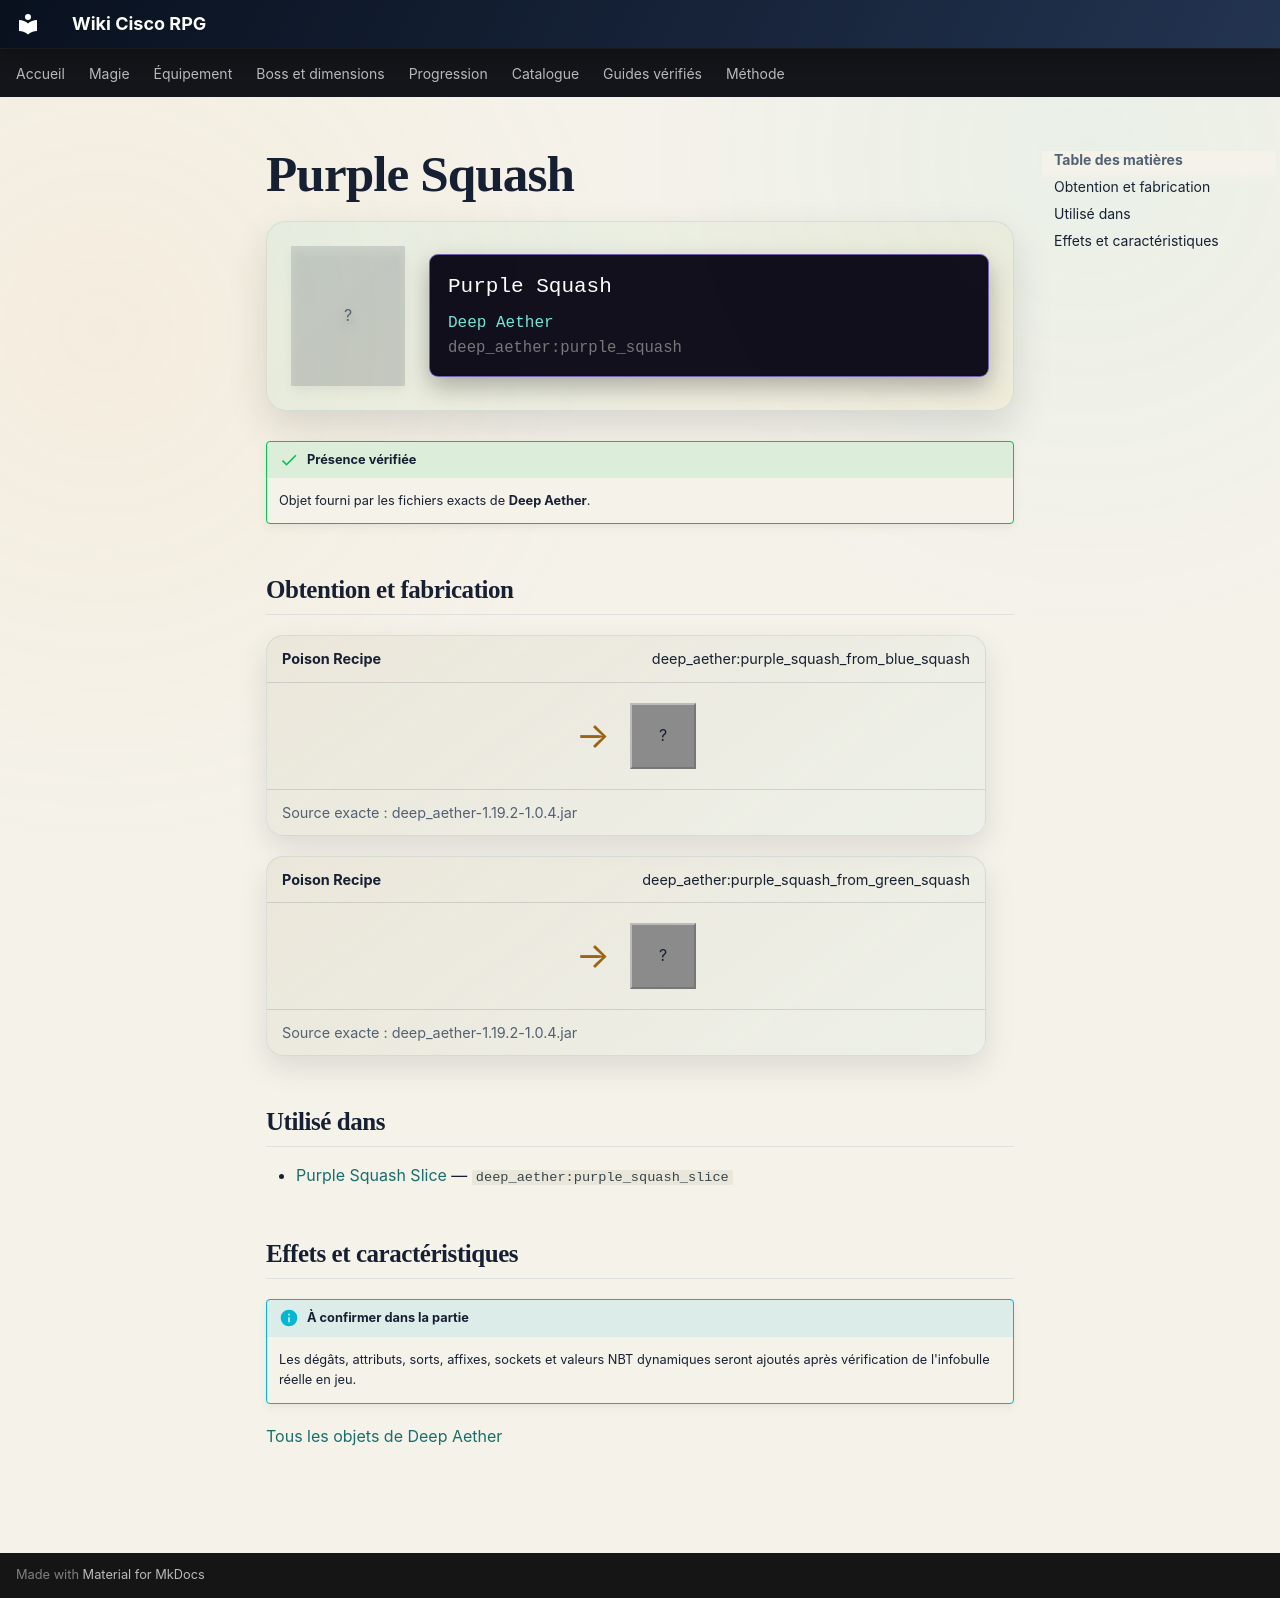

repository: Kloups-Dev/wiki-cisco-rpg · page: catalogue/objets/deep_aether/purple_squash/index.html · generator: mkdocs

# Purple Squash

<div class="mc-item-showcase">
<div class="mc-item-icon mc-item-icon--missing">?</div>
<div class="mc-tooltip-card">
<div class="mc-tooltip-card__name">Purple Squash</div>
<div class="mc-tooltip-card__mod">Deep Aether</div>
<div class="mc-tooltip-card__id">deep_aether:purple_squash</div>
</div>
</div>

!!! success "Présence vérifiée"
    Objet fourni par les fichiers exacts de **Deep Aether**.

## Obtention et fabrication

<div class="jei-recipe"><div class="jei-recipe__head"><strong>Poison Recipe</strong><span>deep_aether:purple_squash_from_blue_squash</span></div><div class="jei-recipe__body"><div class="jei-inputs"></div><span class="jei-arrow">→</span><span class="jei-slot jei-slot--result">?</span></div><div class="jei-recipe__source">Source exacte : deep_aether-1.19.2-1.0.4.jar</div></div>
<div class="jei-recipe"><div class="jei-recipe__head"><strong>Poison Recipe</strong><span>deep_aether:purple_squash_from_green_squash</span></div><div class="jei-recipe__body"><div class="jei-inputs"></div><span class="jei-arrow">→</span><span class="jei-slot jei-slot--result">?</span></div><div class="jei-recipe__source">Source exacte : deep_aether-1.19.2-1.0.4.jar</div></div>

## Utilisé dans

- [Purple Squash Slice](../../../catalogue/objets/deep_aether/purple_squash_slice.md) — <code>deep_aether:purple_squash_slice</code>

## Effets et caractéristiques

!!! info "À confirmer dans la partie"
    Les dégâts, attributs, sorts, affixes, sockets et valeurs NBT dynamiques seront ajoutés après vérification de l'infobulle réelle en jeu.

[Tous les objets de Deep Aether](../../../contenu/deep-aether.md)
